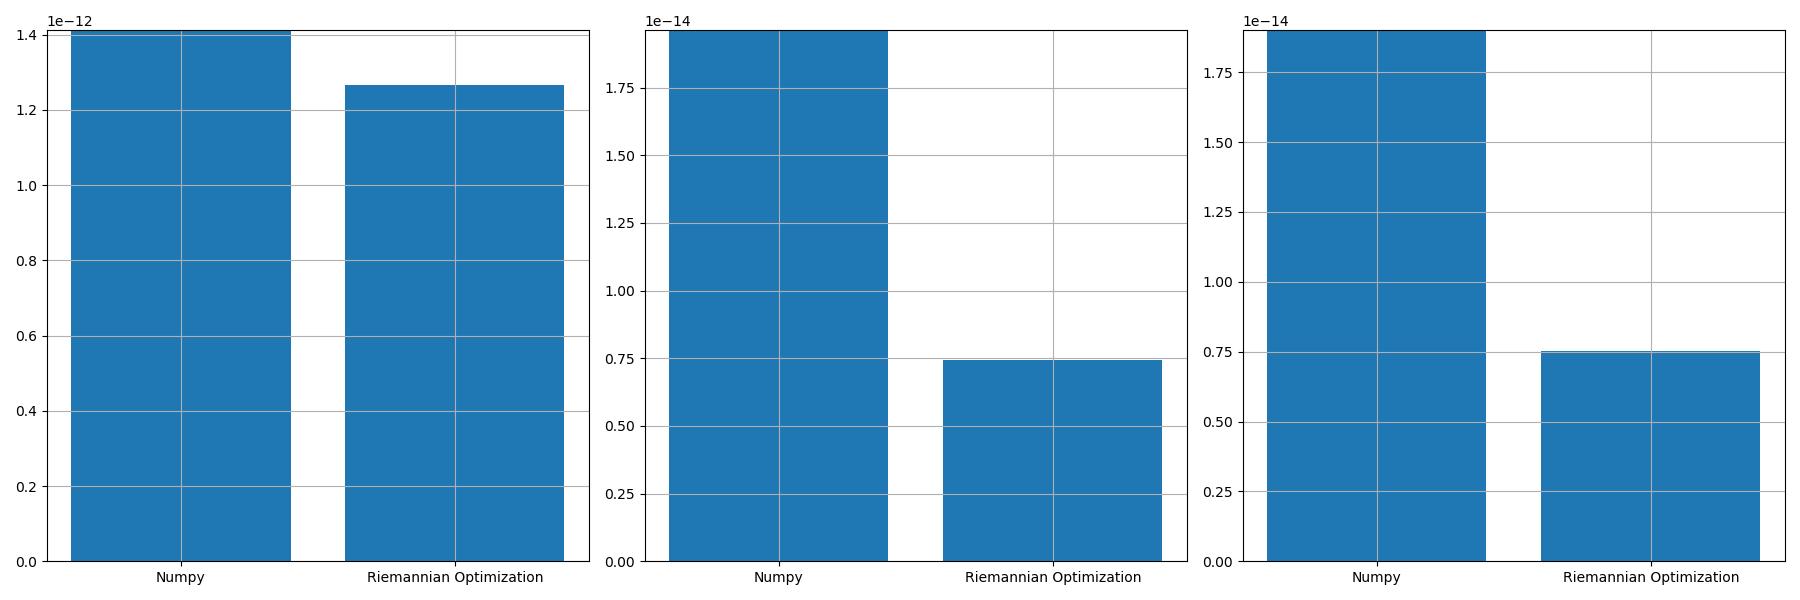

The file beside this chart, header and first rows:
, norm_prop, norm_conv, norm_prop_IU, norm_prop_IV, norm_conv_IU0, norm_conv_IV0
0, 1.2649839410645266e-12, 1.4117846206963456e-12, 7.421512586456046e-15, 7.534900582566982e-15, 1.961825273733268e-14, 1.900328382777447e-14
